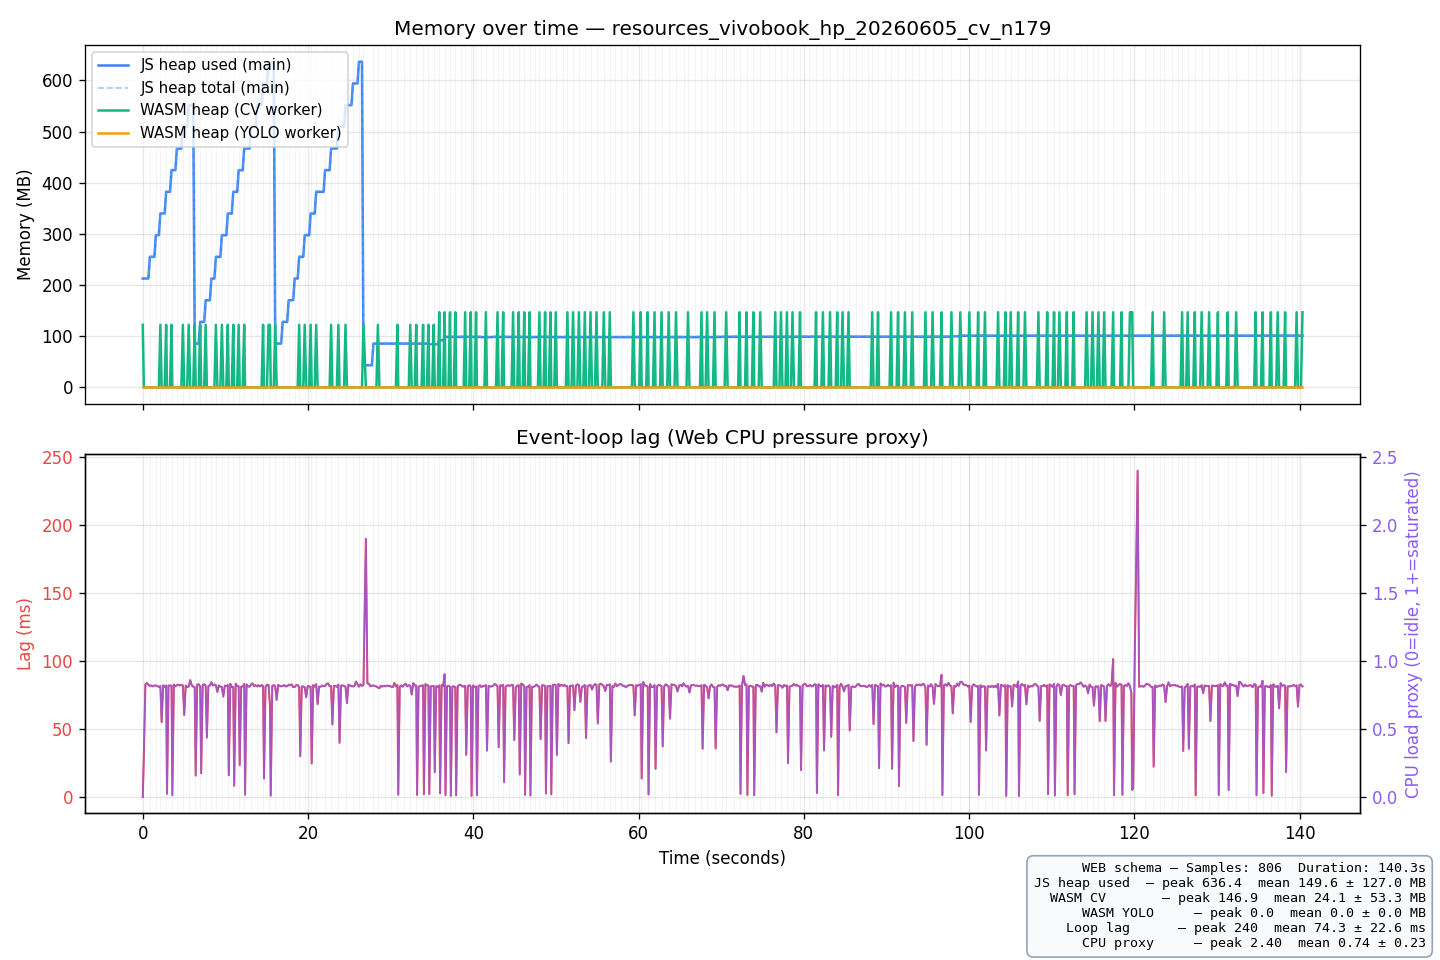

The table this chart was drawn from, first rows:
t_ms, run_idx, sheet_idx, js_heap_used_mb, js_heap_total_mb, js_heap_limit_mb, wasm_heap_cv_mb, wasm_heap_yolo_mb, event_loop_lag_ms, cpu_load_proxy, platform, timestamp, session_label
0.1, 1, 0, 212.8, 213.3, 4096, 122.4, 0.00, 0.00, 0.0000, Mozilla/5.0 (Windows NT 10.0; Win64; x64…, 2026-06-05T16:26:22.116Z, batch-detect cv vivobook_hp_20260605 n=1…
130.2, 1, 0, 212.8, 213.3, 4096, 0.00, 0.00, 30.07, 0.3007, Mozilla/5.0 (Windows NT 10.0; Win64; x64…, 2026-06-05T16:26:22.116Z, batch-detect cv vivobook_hp_20260605 n=1…
312.9, 1, 0, 212.8, 213.3, 4096, 0.00, 0.00, 82.66, 0.8266, Mozilla/5.0 (Windows NT 10.0; Win64; x64…, 2026-06-05T16:26:22.116Z, batch-detect cv vivobook_hp_20260605 n=1…
496.5, 1, 0, 212.8, 213.3, 4096, 0.00, 0.00, 83.69, 0.8369, Mozilla/5.0 (Windows NT 10.0; Win64; x64…, 2026-06-05T16:26:22.116Z, batch-detect cv vivobook_hp_20260605 n=1…
678.8, 1, 0, 212.8, 213.3, 4096, 0.00, 0.00, 82.23, 0.8223, Mozilla/5.0 (Windows NT 10.0; Win64; x64…, 2026-06-05T16:26:22.116Z, batch-detect cv vivobook_hp_20260605 n=1…
860.4, 1, 1, 255.2, 255.9, 4096, 0.00, 0.00, 81.59, 0.8159, Mozilla/5.0 (Windows NT 10.0; Win64; x64…, 2026-06-05T16:26:22.116Z, batch-detect cv vivobook_hp_20260605 n=1…
1042, 1, 1, 255.2, 255.9, 4096, 0.00, 0.00, 81.88, 0.8188, Mozilla/5.0 (Windows NT 10.0; Win64; x64…, 2026-06-05T16:26:22.116Z, batch-detect cv vivobook_hp_20260605 n=1…
1224, 1, 1, 255.2, 255.9, 4096, 0.00, 0.00, 81.22, 0.8122, Mozilla/5.0 (Windows NT 10.0; Win64; x64…, 2026-06-05T16:26:22.116Z, batch-detect cv vivobook_hp_20260605 n=1…
1405, 1, 1, 255.2, 255.9, 4096, 0.00, 0.00, 81.84, 0.8184, Mozilla/5.0 (Windows NT 10.0; Win64; x64…, 2026-06-05T16:26:22.116Z, batch-detect cv vivobook_hp_20260605 n=1…
1587, 1, 2, 297.6, 298.5, 4096, 0.00, 0.00, 81.87, 0.8187, Mozilla/5.0 (Windows NT 10.0; Win64; x64…, 2026-06-05T16:26:22.116Z, batch-detect cv vivobook_hp_20260605 n=1…
1769, 1, 2, 297.6, 298.5, 4096, 0.00, 0.00, 81.52, 0.8152, Mozilla/5.0 (Windows NT 10.0; Win64; x64…, 2026-06-05T16:26:22.116Z, batch-detect cv vivobook_hp_20260605 n=1…
1950, 1, 2, 297.6, 298.5, 4096, 0.00, 0.00, 80.87, 0.8087, Mozilla/5.0 (Windows NT 10.0; Win64; x64…, 2026-06-05T16:26:22.116Z, batch-detect cv vivobook_hp_20260605 n=1…
2131, 1, 3, 339.9, 340.8, 4096, 122.4, 0.00, 81.39, 0.8139, Mozilla/5.0 (Windows NT 10.0; Win64; x64…, 2026-06-05T16:26:22.116Z, batch-detect cv vivobook_hp_20260605 n=1…
2286, 1, 3, 339.9, 340.8, 4096, 0.00, 0.00, 54.94, 0.5494, Mozilla/5.0 (Windows NT 10.0; Win64; x64…, 2026-06-05T16:26:22.116Z, batch-detect cv vivobook_hp_20260605 n=1…
2468, 1, 3, 339.9, 340.8, 4096, 0.00, 0.00, 81.94, 0.8194, Mozilla/5.0 (Windows NT 10.0; Win64; x64…, 2026-06-05T16:26:22.116Z, batch-detect cv vivobook_hp_20260605 n=1…
2649, 1, 3, 339.9, 340.8, 4096, 0.00, 0.00, 80.89, 0.8089, Mozilla/5.0 (Windows NT 10.0; Win64; x64…, 2026-06-05T16:26:22.116Z, batch-detect cv vivobook_hp_20260605 n=1…
2831, 1, 4, 382.3, 383.1, 4096, 122.4, 0.00, 81.89, 0.8189, Mozilla/5.0 (Windows NT 10.0; Win64; x64…, 2026-06-05T16:26:22.116Z, batch-detect cv vivobook_hp_20260605 n=1…
2933, 1, 4, 382.3, 383.1, 4096, 0.00, 0.00, 2.34, 0.0234, Mozilla/5.0 (Windows NT 10.0; Win64; x64…, 2026-06-05T16:26:22.116Z, batch-detect cv vivobook_hp_20260605 n=1…
3115, 1, 4, 382.3, 383.1, 4096, 0.00, 0.00, 81.78, 0.8178, Mozilla/5.0 (Windows NT 10.0; Win64; x64…, 2026-06-05T16:26:22.116Z, batch-detect cv vivobook_hp_20260605 n=1…
3297, 1, 4, 382.3, 383.1, 4096, 0.00, 0.00, 81.86, 0.8186, Mozilla/5.0 (Windows NT 10.0; Win64; x64…, 2026-06-05T16:26:22.116Z, batch-detect cv vivobook_hp_20260605 n=1…
3478, 1, 5, 424.7, 425.6, 4096, 122.4, 0.00, 81.79, 0.8179, Mozilla/5.0 (Windows NT 10.0; Win64; x64…, 2026-06-05T16:26:22.116Z, batch-detect cv vivobook_hp_20260605 n=1…
3580, 1, 5, 424.7, 425.6, 4096, 0.00, 0.00, 1.28, 0.0128, Mozilla/5.0 (Windows NT 10.0; Win64; x64…, 2026-06-05T16:26:22.116Z, batch-detect cv vivobook_hp_20260605 n=1…
3762, 1, 5, 424.7, 425.6, 4096, 0.00, 0.00, 82.59, 0.8259, Mozilla/5.0 (Windows NT 10.0; Win64; x64…, 2026-06-05T16:26:22.116Z, batch-detect cv vivobook_hp_20260605 n=1…
3944, 1, 5, 424.7, 425.6, 4096, 0.00, 0.00, 81.33, 0.8133, Mozilla/5.0 (Windows NT 10.0; Win64; x64…, 2026-06-05T16:26:22.116Z, batch-detect cv vivobook_hp_20260605 n=1…
4126, 1, 6, 466.7, 467.7, 4096, 0.00, 0.00, 82.09, 0.8209, Mozilla/5.0 (Windows NT 10.0; Win64; x64…, 2026-06-05T16:26:22.116Z, batch-detect cv vivobook_hp_20260605 n=1…
4308, 1, 6, 466.7, 467.7, 4096, 0.00, 0.00, 82.47, 0.8247, Mozilla/5.0 (Windows NT 10.0; Win64; x64…, 2026-06-05T16:26:22.116Z, batch-detect cv vivobook_hp_20260605 n=1…
4490, 1, 6, 466.7, 467.7, 4096, 0.00, 0.00, 81.94, 0.8194, Mozilla/5.0 (Windows NT 10.0; Win64; x64…, 2026-06-05T16:26:22.116Z, batch-detect cv vivobook_hp_20260605 n=1…
4672, 1, 6, 466.7, 467.7, 4096, 0.00, 0.00, 82.20, 0.8220, Mozilla/5.0 (Windows NT 10.0; Win64; x64…, 2026-06-05T16:26:22.116Z, batch-detect cv vivobook_hp_20260605 n=1…
4854, 1, 7, 509.1, 510, 4096, 122.4, 0.00, 81.97, 0.8197, Mozilla/5.0 (Windows NT 10.0; Win64; x64…, 2026-06-05T16:26:22.116Z, batch-detect cv vivobook_hp_20260605 n=1…
5014, 1, 7, 509.1, 510, 4096, 0.00, 0.00, 60.19, 0.6019, Mozilla/5.0 (Windows NT 10.0; Win64; x64…, 2026-06-05T16:26:22.116Z, batch-detect cv vivobook_hp_20260605 n=1…
5196, 1, 7, 509.1, 510, 4096, 0.00, 0.00, 81.86, 0.8186, Mozilla/5.0 (Windows NT 10.0; Win64; x64…, 2026-06-05T16:26:22.116Z, batch-detect cv vivobook_hp_20260605 n=1…
5377, 1, 7, 509.1, 510.3, 4096, 0.00, 0.00, 80.81, 0.8081, Mozilla/5.0 (Windows NT 10.0; Win64; x64…, 2026-06-05T16:26:22.116Z, batch-detect cv vivobook_hp_20260605 n=1…
5558, 1, 8, 551, 552.3, 4096, 122.4, 0.00, 81.11, 0.8111, Mozilla/5.0 (Windows NT 10.0; Win64; x64…, 2026-06-05T16:26:22.116Z, batch-detect cv vivobook_hp_20260605 n=1…
5744, 1, 8, 551, 552.3, 4096, 0.00, 0.00, 85.81, 0.8581, Mozilla/5.0 (Windows NT 10.0; Win64; x64…, 2026-06-05T16:26:22.116Z, batch-detect cv vivobook_hp_20260605 n=1…
5926, 1, 8, 551, 552.3, 4096, 0.00, 0.00, 82.07, 0.8207, Mozilla/5.0 (Windows NT 10.0; Win64; x64…, 2026-06-05T16:26:22.116Z, batch-detect cv vivobook_hp_20260605 n=1…
6107, 1, 8, 551, 552.3, 4096, 0.00, 0.00, 81.05, 0.8105, Mozilla/5.0 (Windows NT 10.0; Win64; x64…, 2026-06-05T16:26:22.116Z, batch-detect cv vivobook_hp_20260605 n=1…
6288, 1, 9, 85.60, 86.89, 4096, 122.4, 0.00, 80.66, 0.8066, Mozilla/5.0 (Windows NT 10.0; Win64; x64…, 2026-06-05T16:26:22.116Z, batch-detect cv vivobook_hp_20260605 n=1…
6404, 1, 9, 85.60, 86.89, 4096, 0.00, 0.00, 15.73, 0.1573, Mozilla/5.0 (Windows NT 10.0; Win64; x64…, 2026-06-05T16:26:22.116Z, batch-detect cv vivobook_hp_20260605 n=1…
6586, 1, 9, 85.60, 86.89, 4096, 0.00, 0.00, 82.56, 0.8256, Mozilla/5.0 (Windows NT 10.0; Win64; x64…, 2026-06-05T16:26:22.116Z, batch-detect cv vivobook_hp_20260605 n=1…
6769, 1, 9, 85.60, 86.89, 4096, 0.00, 0.00, 82.74, 0.8274, Mozilla/5.0 (Windows NT 10.0; Win64; x64…, 2026-06-05T16:26:22.116Z, batch-detect cv vivobook_hp_20260605 n=1…
6950, 1, 10, 128, 129.2, 4096, 122.4, 0.00, 81.11, 0.8111, Mozilla/5.0 (Windows NT 10.0; Win64; x64…, 2026-06-05T16:26:22.116Z, batch-detect cv vivobook_hp_20260605 n=1…
7067, 1, 10, 128, 129.2, 4096, 0.00, 0.00, 17.39, 0.1739, Mozilla/5.0 (Windows NT 10.0; Win64; x64…, 2026-06-05T16:26:22.116Z, batch-detect cv vivobook_hp_20260605 n=1…
7250, 1, 10, 128, 129.2, 4096, 0.00, 0.00, 82.17, 0.8217, Mozilla/5.0 (Windows NT 10.0; Win64; x64…, 2026-06-05T16:26:22.116Z, batch-detect cv vivobook_hp_20260605 n=1…
7432, 1, 10, 128, 129.2, 4096, 0.00, 0.00, 82.86, 0.8286, Mozilla/5.0 (Windows NT 10.0; Win64; x64…, 2026-06-05T16:26:22.116Z, batch-detect cv vivobook_hp_20260605 n=1…
7614, 1, 11, 170.3, 171.5, 4096, 122.4, 0.00, 81.67, 0.8167, Mozilla/5.0 (Windows NT 10.0; Win64; x64…, 2026-06-05T16:26:22.116Z, batch-detect cv vivobook_hp_20260605 n=1…
7758, 1, 11, 170.3, 171.5, 4096, 0.00, 0.00, 43.59, 0.4359, Mozilla/5.0 (Windows NT 10.0; Win64; x64…, 2026-06-05T16:26:22.116Z, batch-detect cv vivobook_hp_20260605 n=1…
7939, 1, 11, 170.3, 171.5, 4096, 0.00, 0.00, 81.26, 0.8126, Mozilla/5.0 (Windows NT 10.0; Win64; x64…, 2026-06-05T16:26:22.116Z, batch-detect cv vivobook_hp_20260605 n=1…
8121, 1, 11, 170.3, 171.5, 4096, 0.00, 0.00, 81.89, 0.8189, Mozilla/5.0 (Windows NT 10.0; Win64; x64…, 2026-06-05T16:26:22.116Z, batch-detect cv vivobook_hp_20260605 n=1…
8305, 1, 12, 212.7, 213.8, 4096, 0.00, 0.00, 84.34, 0.8434, Mozilla/5.0 (Windows NT 10.0; Win64; x64…, 2026-06-05T16:26:22.116Z, batch-detect cv vivobook_hp_20260605 n=1…
8487, 1, 12, 212.7, 213.8, 4096, 0.00, 0.00, 81.87, 0.8187, Mozilla/5.0 (Windows NT 10.0; Win64; x64…, 2026-06-05T16:26:22.116Z, batch-detect cv vivobook_hp_20260605 n=1…
8670, 1, 12, 212.7, 213.8, 4096, 0.00, 0.00, 82.59, 0.8259, Mozilla/5.0 (Windows NT 10.0; Win64; x64…, 2026-06-05T16:26:22.116Z, batch-detect cv vivobook_hp_20260605 n=1…
8852, 1, 13, 255.1, 256.4, 4096, 122.4, 0.00, 82.14, 0.8214, Mozilla/5.0 (Windows NT 10.0; Win64; x64…, 2026-06-05T16:26:22.116Z, batch-detect cv vivobook_hp_20260605 n=1…
9029, 1, 13, 255.1, 256.4, 4096, 0.00, 0.00, 77.17, 0.7717, Mozilla/5.0 (Windows NT 10.0; Win64; x64…, 2026-06-05T16:26:22.116Z, batch-detect cv vivobook_hp_20260605 n=1…
9211, 1, 13, 255.1, 256.4, 4096, 0.00, 0.00, 81.94, 0.8194, Mozilla/5.0 (Windows NT 10.0; Win64; x64…, 2026-06-05T16:26:22.116Z, batch-detect cv vivobook_hp_20260605 n=1…
9392, 1, 13, 255.1, 256.4, 4096, 0.00, 0.00, 81.00, 0.8100, Mozilla/5.0 (Windows NT 10.0; Win64; x64…, 2026-06-05T16:26:22.116Z, batch-detect cv vivobook_hp_20260605 n=1…
9573, 1, 14, 297.4, 298.7, 4096, 122.4, 0.00, 80.83, 0.8083, Mozilla/5.0 (Windows NT 10.0; Win64; x64…, 2026-06-05T16:26:22.116Z, batch-detect cv vivobook_hp_20260605 n=1…
9746, 1, 14, 297.4, 298.7, 4096, 0.00, 0.00, 73.73, 0.7373, Mozilla/5.0 (Windows NT 10.0; Win64; x64…, 2026-06-05T16:26:22.116Z, batch-detect cv vivobook_hp_20260605 n=1…
9928, 1, 14, 297.4, 298.7, 4096, 0.00, 0.00, 81.82, 0.8182, Mozilla/5.0 (Windows NT 10.0; Win64; x64…, 2026-06-05T16:26:22.116Z, batch-detect cv vivobook_hp_20260605 n=1…
10110, 1, 14, 297.4, 298.7, 4096, 0.00, 0.00, 81.58, 0.8158, Mozilla/5.0 (Windows NT 10.0; Win64; x64…, 2026-06-05T16:26:22.116Z, batch-detect cv vivobook_hp_20260605 n=1…
10292, 1, 15, 339.8, 341, 4096, 122.4, 0.00, 82.17, 0.8217, Mozilla/5.0 (Windows NT 10.0; Win64; x64…, 2026-06-05T16:26:22.116Z, batch-detect cv vivobook_hp_20260605 n=1…
... 746 more rows
